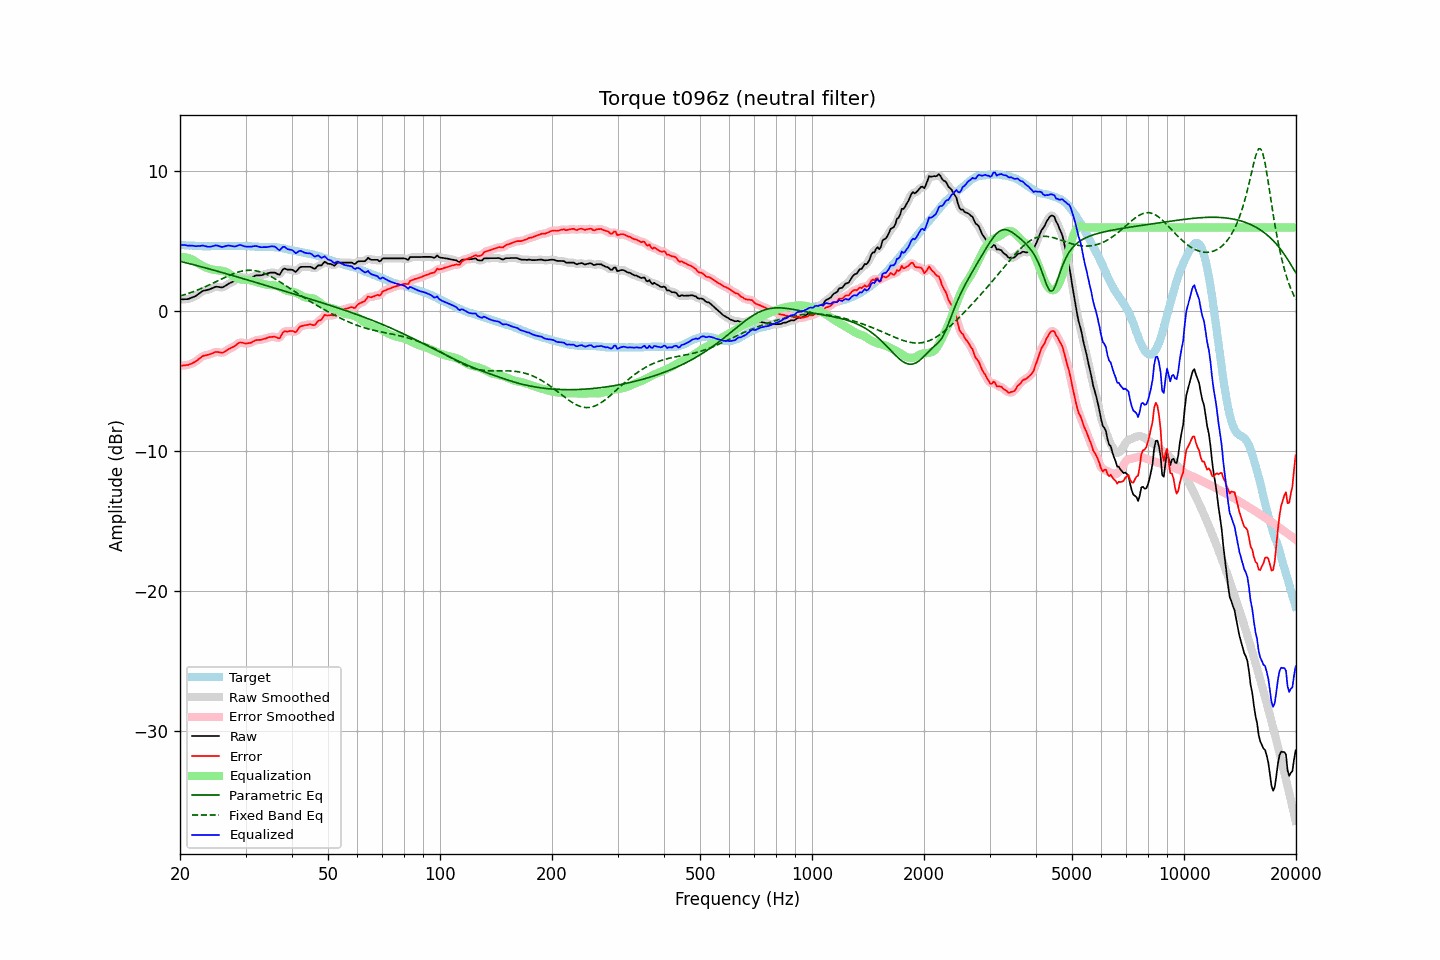

Data behind this chart, as committed beside it:
frequency, raw, error, smoothed, error_smoothed, equalization, parametric_eq, fixed_band_eq, equalized_raw, equalized_smoothed, target
20.00, 0.86, -3.89, 0.87, -3.88, 3.88, 3.58, 1.09, 4.74, 4.75, 4.75
20.20, 0.86, -3.88, 0.86, -3.88, 3.88, 3.55, 1.13, 4.75, 4.74, 4.74
20.40, 0.86, -3.87, 0.86, -3.87, 3.88, 3.52, 1.16, 4.74, 4.74, 4.73
20.61, 0.87, -3.86, 0.87, -3.86, 3.87, 3.49, 1.20, 4.74, 4.73, 4.73
20.81, 0.87, -3.84, 0.87, -3.84, 3.85, 3.46, 1.24, 4.72, 4.72, 4.71
21.02, 0.87, -3.84, 0.89, -3.82, 3.82, 3.43, 1.28, 4.69, 4.71, 4.71
21.23, 0.92, -3.78, 0.92, -3.79, 3.78, 3.41, 1.31, 4.71, 4.70, 4.70
21.44, 0.96, -3.74, 0.96, -3.74, 3.74, 3.38, 1.36, 4.70, 4.70, 4.71
21.66, 1.01, -3.69, 1.01, -3.69, 3.68, 3.35, 1.40, 4.69, 4.69, 4.70
21.87, 1.05, -3.63, 1.06, -3.63, 3.61, 3.32, 1.44, 4.67, 4.67, 4.69
22.09, 1.11, -3.56, 1.12, -3.56, 3.54, 3.29, 1.48, 4.65, 4.66, 4.68
22.31, 1.20, -3.47, 1.20, -3.48, 3.46, 3.26, 1.53, 4.67, 4.66, 4.68
22.54, 1.28, -3.38, 1.29, -3.38, 3.39, 3.23, 1.58, 4.67, 4.68, 4.67
22.76, 1.36, -3.30, 1.37, -3.29, 3.32, 3.19, 1.63, 4.68, 4.69, 4.67
22.99, 1.45, -3.20, 1.44, -3.22, 3.25, 3.16, 1.67, 4.71, 4.69, 4.66
23.22, 1.48, -3.16, 1.48, -3.17, 3.20, 3.13, 1.72, 4.68, 4.68, 4.65
23.45, 1.50, -3.15, 1.51, -3.13, 3.14, 3.10, 1.78, 4.65, 4.65, 4.65
23.69, 1.53, -3.11, 1.53, -3.11, 3.09, 3.07, 1.83, 4.63, 4.63, 4.64
23.92, 1.56, -3.08, 1.57, -3.08, 3.05, 3.04, 1.88, 4.62, 4.62, 4.64
24.16, 1.60, -3.05, 1.61, -3.05, 3.02, 3.01, 1.93, 4.62, 4.63, 4.65
24.40, 1.65, -3.01, 1.66, -3.00, 2.99, 2.98, 1.99, 4.65, 4.65, 4.66
24.65, 1.70, -2.96, 1.71, -2.95, 2.97, 2.94, 2.04, 4.68, 4.68, 4.66
24.89, 1.75, -2.91, 1.74, -2.92, 2.96, 2.91, 2.10, 4.71, 4.70, 4.66
25.14, 1.76, -2.90, 1.76, -2.90, 2.95, 2.88, 2.16, 4.71, 4.71, 4.66
25.39, 1.74, -2.92, 1.74, -2.92, 2.94, 2.85, 2.21, 4.68, 4.68, 4.66
25.65, 1.72, -2.93, 1.72, -2.94, 2.92, 2.82, 2.27, 4.64, 4.64, 4.66
25.91, 1.70, -2.96, 1.72, -2.95, 2.90, 2.78, 2.32, 4.60, 4.62, 4.67
26.16, 1.74, -2.93, 1.75, -2.92, 2.87, 2.75, 2.38, 4.62, 4.62, 4.68
26.43, 1.81, -2.86, 1.81, -2.87, 2.84, 2.72, 2.43, 4.66, 4.65, 4.68
26.69, 1.88, -2.79, 1.89, -2.79, 2.80, 2.68, 2.49, 4.68, 4.69, 4.67
26.96, 1.96, -2.71, 1.96, -2.72, 2.74, 2.65, 2.54, 4.71, 4.70, 4.67
27.23, 2.02, -2.65, 2.02, -2.65, 2.67, 2.62, 2.59, 4.70, 4.69, 4.67
27.50, 2.07, -2.60, 2.08, -2.60, 2.59, 2.58, 2.64, 4.67, 4.67, 4.67
27.77, 2.13, -2.55, 2.13, -2.54, 2.51, 2.55, 2.68, 4.65, 4.65, 4.68
28.05, 2.19, -2.48, 2.20, -2.47, 2.44, 2.52, 2.73, 4.64, 4.64, 4.68
28.33, 2.27, -2.39, 2.28, -2.39, 2.38, 2.48, 2.77, 4.66, 4.67, 4.67
28.62, 2.36, -2.30, 2.37, -2.30, 2.34, 2.45, 2.80, 4.70, 4.70, 4.67
28.90, 2.44, -2.23, 2.42, -2.25, 2.30, 2.42, 2.84, 4.75, 4.73, 4.67
29.19, 2.45, -2.22, 2.45, -2.23, 2.28, 2.38, 2.87, 4.73, 4.73, 4.67
29.48, 2.42, -2.25, 2.43, -2.25, 2.27, 2.35, 2.89, 4.69, 4.70, 4.67
29.78, 2.39, -2.28, 2.40, -2.28, 2.26, 2.31, 2.91, 4.65, 4.66, 4.67
30.08, 2.37, -2.30, 2.38, -2.29, 2.25, 2.28, 2.92, 4.63, 4.64, 4.68
30.38, 2.38, -2.28, 2.38, -2.29, 2.25, 2.25, 2.94, 4.63, 4.63, 4.67
30.68, 2.39, -2.26, 2.39, -2.27, 2.24, 2.21, 2.94, 4.63, 4.62, 4.66
30.99, 2.40, -2.25, 2.41, -2.24, 2.22, 2.18, 2.94, 4.62, 4.63, 4.65
31.30, 2.45, -2.19, 2.46, -2.19, 2.19, 2.14, 2.93, 4.64, 4.64, 4.64
31.61, 2.50, -2.14, 2.51, -2.13, 2.15, 2.11, 2.92, 4.66, 4.66, 4.64
31.93, 2.56, -2.07, 2.55, -2.08, 2.12, 2.08, 2.90, 4.68, 4.67, 4.63
32.24, 2.57, -2.05, 2.57, -2.05, 2.08, 2.04, 2.88, 4.65, 4.65, 4.63
32.57, 2.57, -2.04, 2.58, -2.04, 2.05, 2.01, 2.85, 4.62, 4.62, 4.61
32.89, 2.57, -2.04, 2.58, -2.03, 2.02, 1.97, 2.82, 4.59, 4.60, 4.61
33.22, 2.59, -2.01, 2.60, -2.01, 1.99, 1.94, 2.78, 4.58, 4.59, 4.61
33.55, 2.63, -1.97, 2.63, -1.98, 1.96, 1.90, 2.74, 4.59, 4.59, 4.61
33.89, 2.66, -1.95, 2.66, -1.94, 1.93, 1.87, 2.69, 4.59, 4.59, 4.61
34.23, 2.69, -1.91, 2.70, -1.90, 1.90, 1.83, 2.64, 4.59, 4.60, 4.60
34.57, 2.73, -1.86, 2.73, -1.87, 1.88, 1.80, 2.58, 4.61, 4.61, 4.60
34.92, 2.76, -1.83, 2.76, -1.84, 1.87, 1.76, 2.53, 4.64, 4.63, 4.60
35.27, 2.77, -1.83, 2.78, -1.82, 1.87, 1.73, 2.46, 4.65, 4.65, 4.60
35.62, 2.77, -1.82, 2.78, -1.81, 1.87, 1.69, 2.40, 4.64, 4.65, 4.59
35.97, 2.77, -1.81, 2.75, -1.83, 1.85, 1.66, 2.33, 4.63, 4.61, 4.59
... 635 more rows
